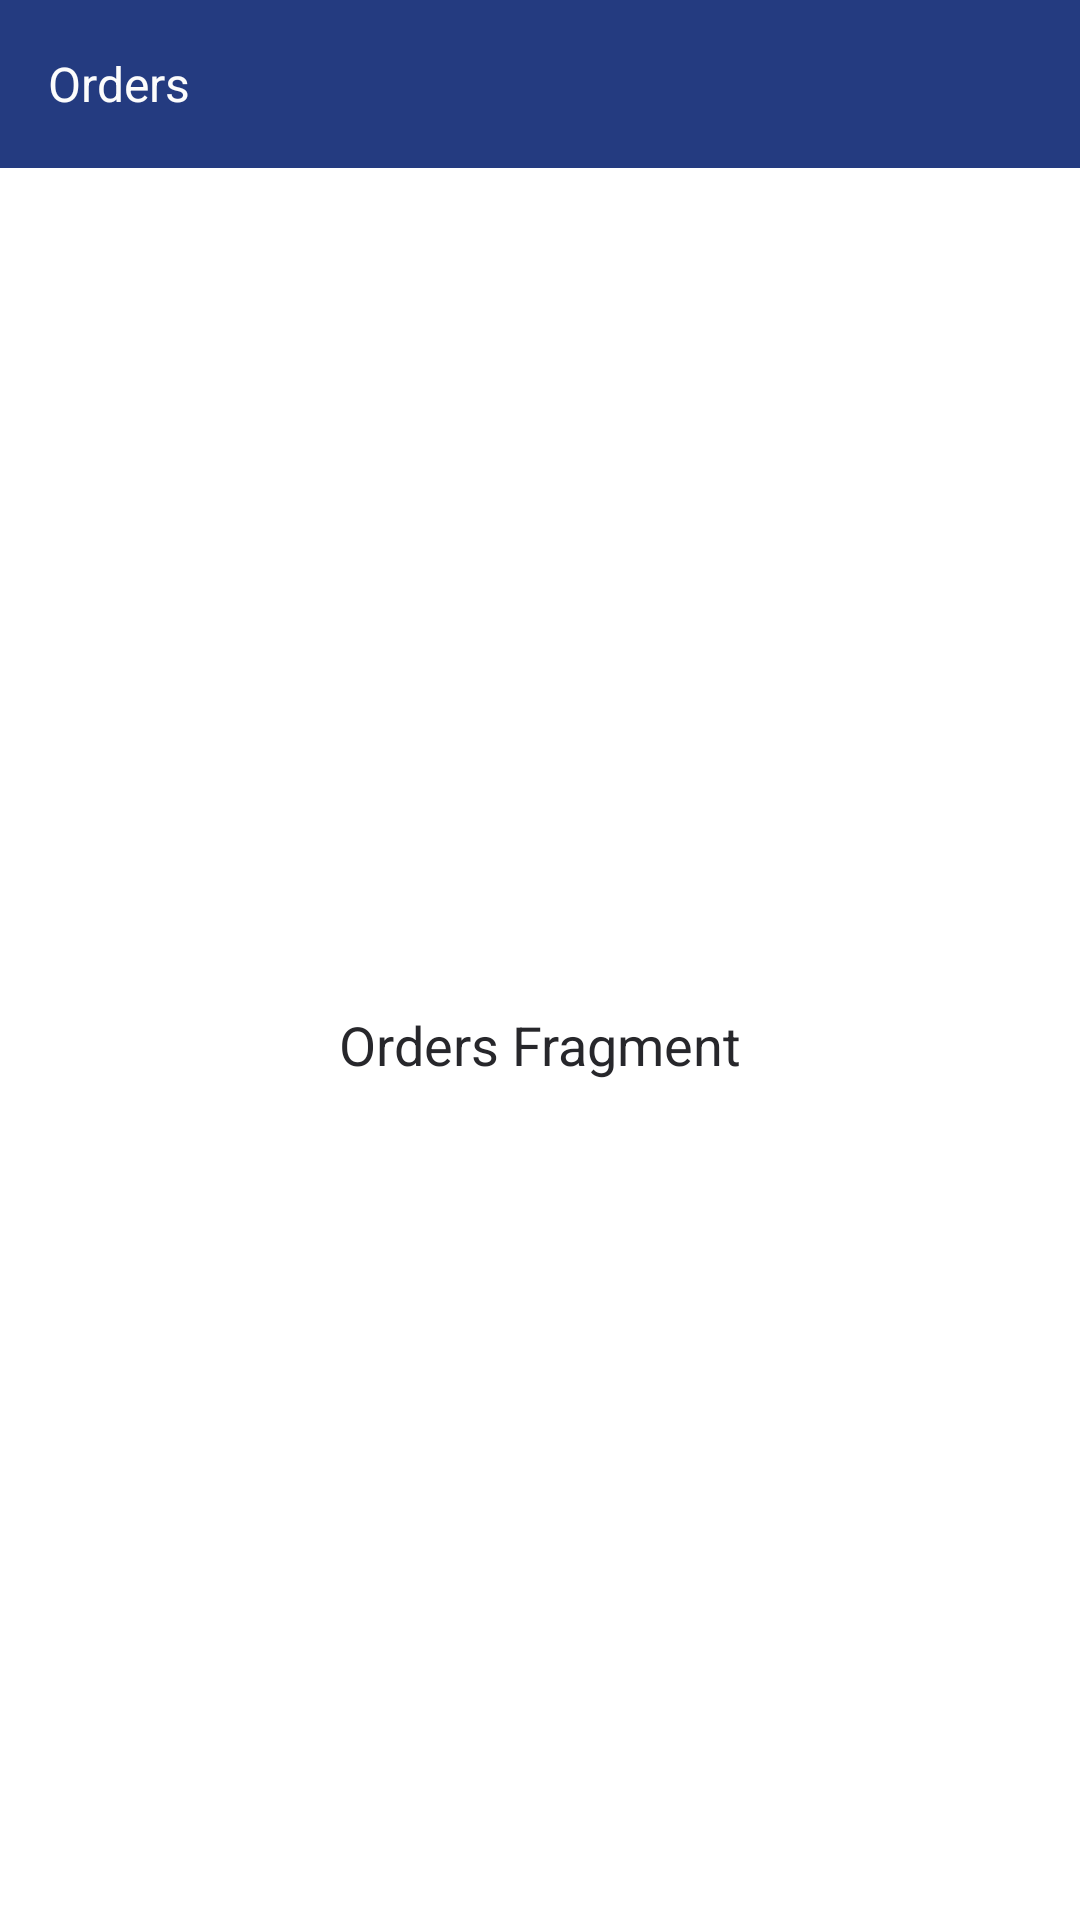

Here is an Android app screen rendered from its layout file. Give the layout XML and the strings, colors and styles it references.
<!-- AndroidManifest.xml: application theme Theme.Sidhant_Verma_Demo -->
<!-- res/layout/fragment_orders.xml -->
<?xml version="1.0" encoding="utf-8"?>
<com.google.android.material.appbar.AppBarLayout xmlns:android="http://schemas.android.com/apk/res/android"
    xmlns:app="http://schemas.android.com/apk/res-auto"
    xmlns:tools="http://schemas.android.com/tools"
    android:layout_width="match_parent"
    android:layout_height="match_parent"
    android:background="@color/white"
    tools:context="com.example.sidhant_verma_demo.presentation.main.WatchListFragment">

    <com.google.android.material.appbar.MaterialToolbar
        android:layout_width="match_parent"
        android:layout_height="wrap_content"
        android:background="@color/dark_blue_shade"
        android:theme="@style/ThemeOverlay.Material3.Dark.ActionBar">

        <com.google.android.material.textview.MaterialTextView
            android:id="@+id/tv_title"
            android:layout_width="wrap_content"
            android:layout_height="wrap_content"
            android:text="@string/orders"
            android:textColor="@color/white_shade"
            android:textSize="16sp" />

    </com.google.android.material.appbar.MaterialToolbar>

    <androidx.constraintlayout.widget.ConstraintLayout
        android:layout_width="match_parent"
        android:layout_height="match_parent">

        <com.google.android.material.textview.MaterialTextView
            android:layout_width="wrap_content"
            android:layout_height="wrap_content"
            android:text="@string/orders_fragment"
            android:textColor="@color/black_shade"
            android:textSize="18sp"
            app:layout_constraintBottom_toBottomOf="parent"
            app:layout_constraintEnd_toEndOf="parent"
            app:layout_constraintStart_toStartOf="parent"
            app:layout_constraintTop_toTopOf="parent" />
    </androidx.constraintlayout.widget.ConstraintLayout>

</com.google.android.material.appbar.AppBarLayout>
<!-- resources referenced by this layout -->
<resources>
  <color name="black_shade">#27272B</color>
  <color name="dark_blue_shade">#243B80</color>
  <color name="white">#FFFFFFFF</color>
  <color name="white_shade">#FCFCFC</color>
  <string name="orders">Orders</string>
  <string name="orders_fragment">Orders Fragment</string>
  <style name="Theme.Sidhant_Verma_Demo" parent="Theme.MaterialComponents.DayNight.NoActionBar">
          
          <item name="colorPrimary">@color/purple_500</item>
          <item name="colorPrimaryVariant">@color/purple_700</item>
          <item name="colorOnPrimary">@color/white</item>
          
          <item name="colorSecondary">@color/teal_200</item>
          <item name="colorSecondaryVariant">@color/teal_700</item>
          <item name="colorOnSecondary">@color/black</item>
          
          <item name="android:statusBarColor">?attr/colorPrimaryVariant</item>
          
      </style>
  <color name="purple_500">#243B80</color>
  <color name="purple_700">#243B80</color>
  <color name="teal_200">#FF03DAC5</color>
  <color name="teal_700">#FF018786</color>
  <color name="black">#FF000000</color>
</resources>
